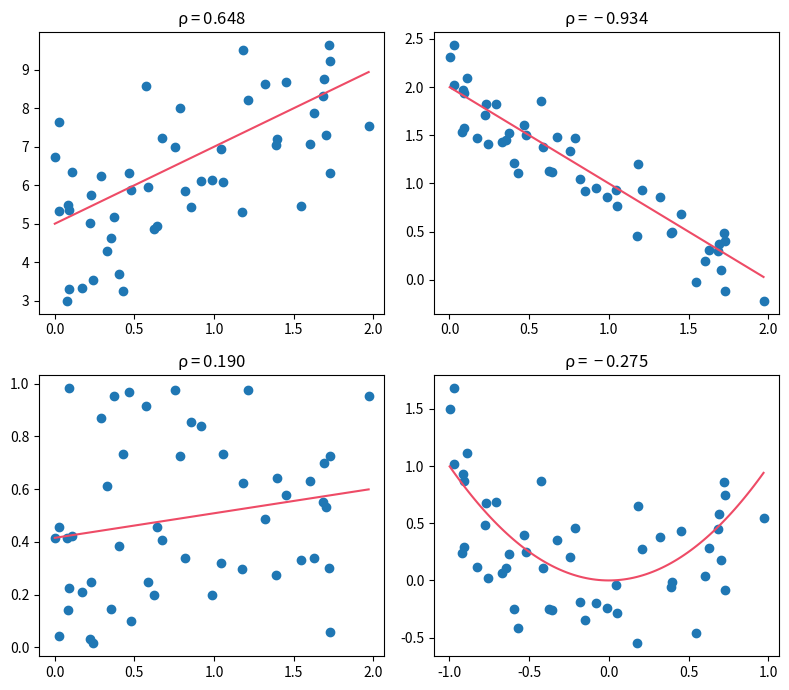

Generate this figure with matplotlib:
from matplotlib import pyplot as plt
from functools import partial
import pandas as pd
import numpy as np

plt.rcParams['mathtext.default'] = 'regular'
COLOR = '#ee4b66'

n = 50
E = np.random.randn(n)
X = np.random.random(n) * 2
span = np.linspace(np.min(X), np.max(X), 100)

fig, axes = plt.subplots(ncols=2, nrows=2, figsize=(8, 7))

f1 = np.poly1d([2, 5])
Y1 = f1(X) + 1.4*E
axes[0, 0].plot(span, f1(span), c=COLOR)
axes[0, 0].scatter(X, Y1)
axes[0, 0].set_title(r'$\rho={:.3f}$'.format(np.corrcoef(X, Y1)[0, 1]))

f2 = np.poly1d([-1, 2])
Y2 = f2(X) + 0.25*E
axes[0, 1].plot(span, f2(span), c=COLOR)
axes[0, 1].scatter(X, Y2)
axes[0, 1].set_title(r'$\rho={:.3f}$'.format(np.corrcoef(X, Y2)[0, 1]))

Y3 = np.random.random(n)
f3 = np.poly1d(np.polyfit(X, Y3, 1))
axes[1, 0].plot(span, f3(span), c=COLOR)
axes[1, 0].scatter(X, Y3)
axes[1, 0].set_title(r'$\rho={:.3f}$'.format(np.corrcoef(X, Y3)[0, 1]))

X4 = X - 1
f4 = np.square
Y4 = f4(X4) + 0.4*E
axes[1, 1].plot(span-1, f4(span-1), c=COLOR)
axes[1, 1].scatter(X4, Y4)
axes[1, 1].set_title(r'$\rho={:.3f}$'.format(np.corrcoef(X4, Y4)[0, 1]))

fig.tight_layout()
plt.savefig('corr.png', transparent=True)
plt.show()
